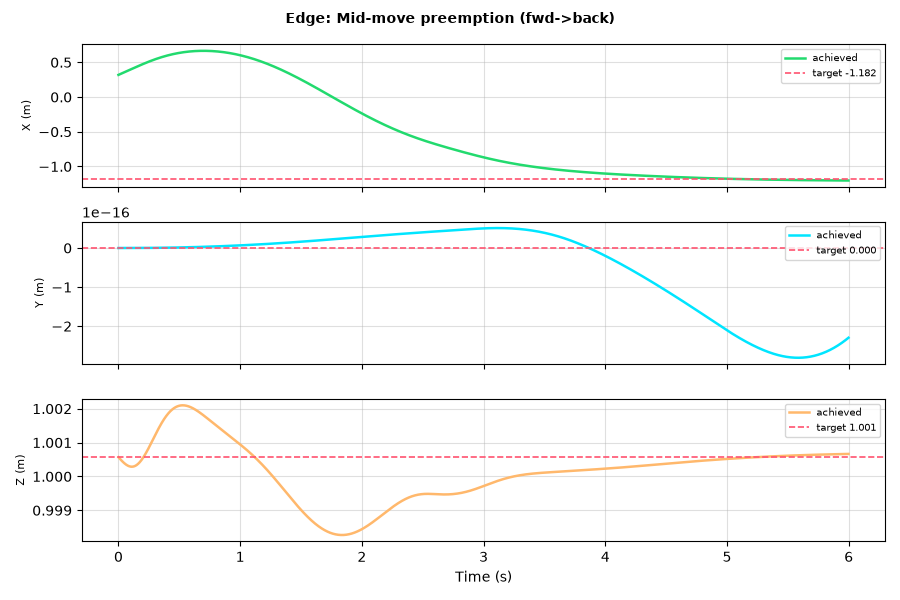

The file beside this chart, header and first rows:
t, px, py, pz, vx, vy, vz, qw, qx, qy, qz
0.0, 0.3197, 4.6587331739948574e-20, 1.001, 0.7635, 3.5105207372364305e-19, -0.004054, 0.9996, -2.2924557465029932e-19, 0.02994, -2.744315252796678e-18
0.002, 0.3212, 4.729516677354545e-20, 1.001, 0.7645, 3.567929426268442e-19, -0.00404, 0.9996, -2.3031742180502247e-19, 0.02971, -2.7503961763018963e-18
0.004, 0.3228, 4.801454445495744e-20, 1.001, 0.7655, 3.625955937491326e-19, -0.004025, 0.9996, -2.3143418296137414e-19, 0.02946, -2.7557727521690565e-18
0.006, 0.3243, 4.874559354519736e-20, 1.001, 0.7665, 3.684652065832559e-19, -0.004007, 0.9996, -2.326150306369519e-19, 0.02918, -2.761131315045606e-18
0.008, 0.3258, 4.948845306796056e-20, 1.001, 0.7675, 3.744068670174473e-19, -0.003988, 0.9996, -2.3385880870971955e-19, 0.02888, -2.7664715469033243e-18
0.01, 0.3274, 5.024327212953882e-20, 1.001, 0.7685, 3.804255755122816e-19, -0.003966, 0.9996, -2.3517448833316113e-19, 0.02856, -2.7721360457647256e-18
0.012, 0.3289, 5.1010209764806806e-20, 1.001, 0.7694, 3.865262563134266e-19, -0.003942, 0.9996, -2.365609340656477e-19, 0.02822, -2.778124488281068e-18
0.014, 0.3304, 5.1789434780436904e-20, 1.001, 0.7704, 3.9271375854430554e-19, -0.003916, 0.9996, -2.3802669714816564e-19, 0.02786, -2.784779074090064e-18
0.016, 0.332, 5.258112562730766e-20, 1.001, 0.7713, 3.989928868970056e-19, -0.003888, 0.9996, -2.3957129208503127e-19, 0.02748, -2.7920982401487755e-18
0.018, 0.3335, 5.3385470329919123e-20, 1, 0.7722, 4.0536840356013183e-19, -0.003857, 0.9996, -2.411842054436948e-19, 0.02708, -2.7997370980424893e-18
0.02, 0.3351, 5.420266637404755e-20, 1, 0.7731, 4.118450070984405e-19, -0.003824, 0.9996, -2.428551217278025e-19, 0.02666, -2.8073523831315356e-18
0.022, 0.3366, 5.503292057108532e-20, 1, 0.774, 4.1842732490057587e-19, -0.003789, 0.9997, -2.4459231101920136e-19, 0.02622, -2.8152867145908426e-18
0.024, 0.3382, 5.587644892648596e-20, 1, 0.7749, 4.251199197651084e-19, -0.003751, 0.9997, -2.463857606323185e-19, 0.02576, -2.823196818956122e-18
0.026, 0.3397, 5.67334764866952e-20, 1, 0.7757, 4.319272718537664e-19, -0.003711, 0.9997, -2.482254815108641e-19, 0.02529, -2.830740235533104e-18
0.028, 0.3413, 5.76042371793887e-20, 1, 0.7766, 4.388537857203934e-19, -0.003668, 0.9997, -2.5013695155250927e-19, 0.02479, -2.8389446895860437e-18
0.03, 0.3428, 5.848897368253004e-20, 1, 0.7774, 4.459037981670662e-19, -0.003623, 0.9997, -2.520931562000543e-19, 0.02428, -2.8467822011450017e-18
0.032, 0.3444, 5.938793725691862e-20, 1, 0.7782, 4.530815608012888e-19, -0.003575, 0.9997, -2.541015948247572e-19, 0.02376, -2.8545958142755676e-18
0.034, 0.3459, 6.030138758328662e-20, 1, 0.7789, 4.603912407871152e-19, -0.003524, 0.9997, -2.561612554457881e-19, 0.02322, -2.8623856098501152e-18
0.036, 0.3475, 6.122959260402157e-20, 1, 0.7797, 4.678369400965308e-19, -0.003472, 0.9997, -2.582874185866832e-19, 0.02266, -2.8708367978454696e-18
0.038, 0.3491, 6.217282843397101e-20, 1, 0.7804, 4.754227283640942e-19, -0.003416, 0.9998, -2.604794488526198e-19, 0.02209, -2.879948231917812e-18
0.04, 0.3506, 6.313137929965754e-20, 1, 0.7811, 4.831526466018991e-19, -0.003358, 0.9998, -2.6272119784964714e-19, 0.02151, -2.8890332156612836e-18
0.042, 0.3522, 6.410553744976782e-20, 1, 0.7818, 4.910306722414765e-19, -0.003298, 0.9998, -2.650043196417916e-19, 0.02091, -2.8977488482842072e-18
0.044, 0.3537, 6.509560298957901e-20, 1, 0.7824, 4.990606721407294e-19, -0.003235, 0.9998, -2.6733439508858965e-19, 0.0203, -2.906438630416752e-18
0.046, 0.3553, 6.610188365532192e-20, 1, 0.7831, 5.072464266454526e-19, -0.00317, 0.9998, -2.697039204991622e-19, 0.01967, -2.914760862169417e-18
0.048, 0.3569, 6.712469466138115e-20, 1, 0.7837, 5.15591613785094e-19, -0.003102, 0.9998, -2.7211125296960133e-19, 0.01904, -2.9227156429371414e-18
0.05, 0.3584, 6.816435845181825e-20, 1, 0.7843, 5.240998122812837e-19, -0.003032, 0.9998, -2.745691078310851e-19, 0.01839, -2.9309886519100743e-18
0.052, 0.36, 6.922120458284055e-20, 1, 0.7848, 5.327745368230416e-19, -0.002959, 0.9998, -2.770762632465097e-19, 0.01772, -2.93957998048213e-18
0.054, 0.3616, 7.029556959497479e-20, 1, 0.7853, 5.416192794176536e-19, -0.002884, 0.9999, -2.796386923439709e-19, 0.01705, -2.9488306836772956e-18
0.056, 0.3632, 7.138779699294538e-20, 1, 0.7858, 5.506374990317188e-19, -0.002806, 0.9999, -2.822376425792108e-19, 0.01637, -2.9577118055654995e-18
0.058, 0.3647, 7.249823712453923e-20, 1, 0.7863, 5.598325705503942e-19, -0.002726, 0.9999, -2.848775136110554e-19, 0.01567, -2.9665660626550853e-18
0.06, 0.3663, 7.362724696794771e-20, 1, 0.7868, 5.692077429123262e-19, -0.002644, 0.9999, -2.875402785307773e-19, 0.01497, -2.974367334543906e-18
0.062, 0.3679, 7.477518985160544e-20, 1, 0.7872, 5.787661235342336e-19, -0.002559, 0.9999, -2.9023546958015556e-19, 0.01426, -2.9818025832862466e-18
0.064, 0.3694, 7.594243518617099e-20, 1, 0.7876, 5.885106854119247e-19, -0.002472, 0.9999, -2.9296649199687446e-19, 0.01353, -2.9892153475722295e-18
0.066, 0.371, 7.712935824247695e-20, 1, 0.7879, 5.984443221035155e-19, -0.002383, 0.9999, -2.9573259328078003e-19, 0.0128, -2.996605716022034e-18
0.068, 0.3726, 7.833633998019621e-20, 1, 0.7883, 6.085698221878261e-19, -0.002292, 0.9999, -2.9851447258668954e-19, 0.01206, -3.002603258593641e-18
0.07, 0.3742, 7.956376674060188e-20, 1, 0.7886, 6.188897617914532e-19, -0.002198, 0.9999, -3.01314017347267e-19, 0.01131, -3.007553970816568e-18
0.072, 0.3758, 8.081202981727206e-20, 1, 0.7888, 6.294065370565857e-19, -0.002103, 0.9999, -3.0414625681324323e-19, 0.01056, -3.0128309291465705e-18
0.074, 0.3773, 8.20815252142586e-20, 1, 0.7891, 6.401224622352061e-19, -0.002005, 1, -3.069990631421847e-19, 0.009792, -3.0174058868865953e-18
0.076, 0.3789, 8.337265343618206e-20, 1, 0.7893, 6.510397306038216e-19, -0.001906, 1, -3.098882126425352e-19, 0.009021, -3.0229925610882925e-18
0.078, 0.3805, 8.468581936703812e-20, 1, 0.7895, 6.621605353598641e-19, -0.001805, 1, -3.128073125705651e-19, 0.008244, -3.0289045175274834e-18
0.08, 0.3821, 8.602143225160597e-20, 1, 0.7896, 6.734870566569493e-19, -0.001701, 1, -3.1575590529352126e-19, 0.00746, -3.035139812549829e-18
0.082, 0.3836, 8.737990567681556e-20, 1, 0.7898, 6.850214320906393e-19, -0.001596, 1, -3.187301976143701e-19, 0.006669, -3.041355894319186e-18
0.084, 0.3852, 8.876165742680764e-20, 1, 0.7898, 6.967657248748375e-19, -0.001489, 1, -3.2172922901931435e-19, 0.005874, -3.047552862247068e-18
0.086, 0.3868, 9.016710933560558e-20, 1, 0.7899, 7.087219163532293e-19, -0.001381, 1, -3.2474774622694164e-19, 0.005073, -3.0530455079009227e-18
0.088, 0.3884, 9.159668704707798e-20, 1, 0.7899, 7.208918187391586e-19, -0.001271, 1, -3.277816940138762e-19, 0.004267, -3.0574933142844215e-18
0.09, 0.39, 9.305081963381652e-20, 1, 0.7899, 7.332770502531543e-19, -0.001159, 1, -3.308298551770442e-19, 0.003456, -3.0608984113107962e-18
0.092, 0.3915, 9.452993919577935e-20, 1, 0.7899, 7.458790181262293e-19, -0.001046, 1, -3.3388990359261094e-19, 0.00264, -3.063263335118976e-18
0.094, 0.3931, 9.60344804536152e-20, 1, 0.7898, 7.586989579578497e-19, -0.0009312, 1, -3.3696537272030376e-19, 0.001821, -3.065961250203099e-18
0.096, 0.3947, 9.75648805402525e-20, 1, 0.7897, 7.717380465829448e-19, -0.0008152, 1, -3.4005534378849343e-19, 0.000998, -3.0689918356273932e-18
0.098, 0.3963, 9.912157889929351e-20, 1, 0.7896, 7.849974067735894e-19, -0.000698, 1, -3.431580001953876e-19, 0.0001715, -3.072011300011904e-18
0.1, 0.3979, 1.0070501713138717e-19, 1, 0.7894, 7.984781064935765e-19, -0.0005795, 1, -3.462732975974992e-19, -0.0006583, -3.0750193286982207e-18
0.102, 0.3994, 1.023156389357925e-19, 1, 0.7892, 8.1218113547302645e-19, -0.0004599, 1, -3.4939994849866614e-19, -0.001491, -3.0773310992874126e-18
0.104, 0.401, 1.0395388982656908e-19, 1, 0.789, 8.261073301217943e-19, -0.0003392, 1, -3.5253599629430616e-19, -0.002326, -3.0792909910093935e-18
0.106, 0.4026, 1.0562021688308332e-19, 1, 0.7887, 8.402574195045764e-19, -0.0002175, 1, -3.5568007090884445e-19, -0.003164, -3.0812425687298645e-18
0.108, 0.4042, 1.0731506855139488e-19, 1, 0.7884, 8.546320508403094e-19, -9.490979395556168e-05, 1, -3.5883212518875845e-19, -0.004004, -3.082843262885074e-18
0.11, 0.4058, 1.0903889447771533e-19, 1, 0.7881, 8.692317696850837e-19, 2.855322257200874e-05, 1, -3.6198995415916294e-19, -0.004845, -3.08443663652442e-18
0.112, 0.4073, 1.1079214533180567e-19, 1, 0.7877, 8.840570655971733e-19, 0.0001528, 1, -3.6515137065698747e-19, -0.005688, -3.086365439788353e-18
0.114, 0.4089, 1.125752727255431e-19, 1, 0.7873, 8.991083951223836e-19, 0.0002777, 1, -3.683161543326974e-19, -0.006532, -3.088628956434479e-18
0.116, 0.4105, 1.1438872917263726e-19, 1, 0.7869, 9.143861941801553e-19, 0.0004033, 1, -3.7148546651719153e-19, -0.007378, -3.090883814507857e-18
0.118, 0.4121, 1.1623296799595913e-19, 1, 0.7864, 9.298908361644514e-19, 0.0005294, 1, -3.7465852586099696e-19, -0.008224, -3.0931301131143786e-18
... 2,940 more rows
